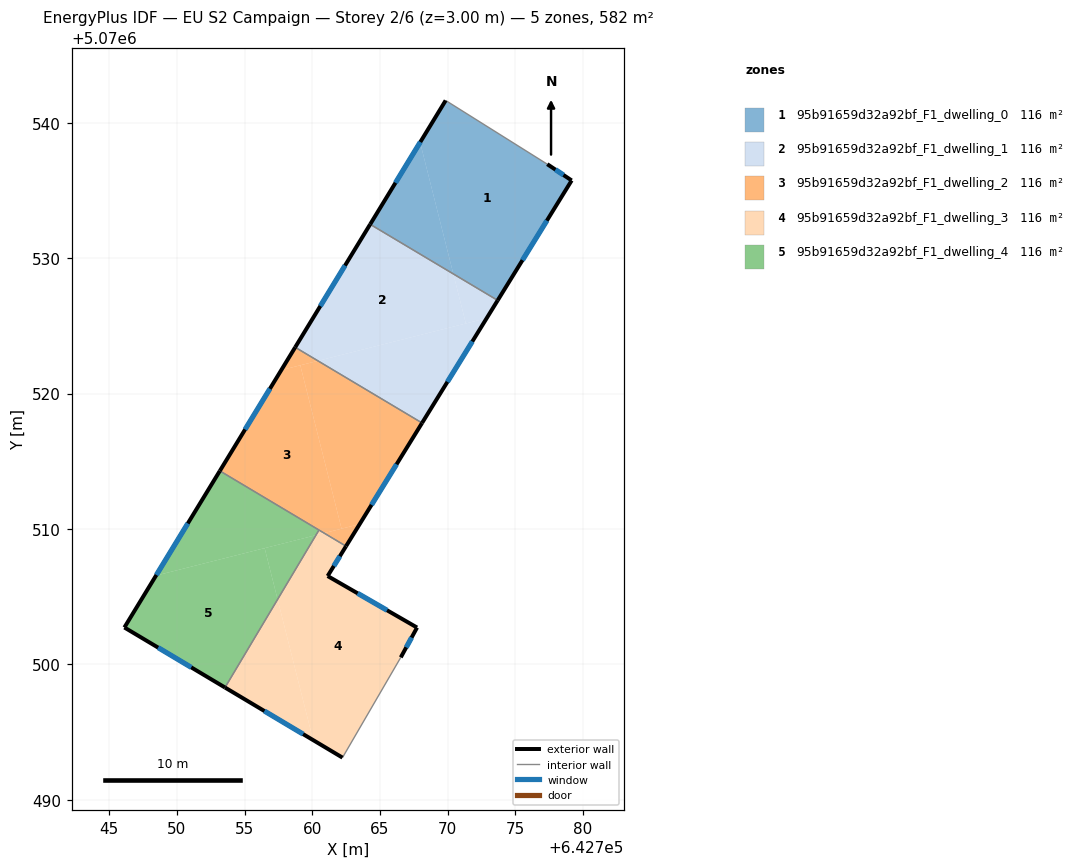
=== STOREY PLAN SPEC (per zone: floor XY polygon, exterior-wall plan segments, windows/doors) ===
zone 1: 95b91659d32a92bf_F1_dwelling_0  (116.3 m²)
  floor: (642777.36, 5070536.95) (642779.16, 5070535.74) (642773.69, 5070526.89) (642770.42, 5070528.84) (642767.96, 5070538.55) (642769.85, 5070541.65)
  floor: (642767.96, 5070538.55) (642770.42, 5070528.84) (642764.28, 5070532.50)
  exterior wall: (642773.69, 5070526.89) – (642779.16, 5070535.74)  [10.4 m]
    window: (642775.53, 5070529.86) – (642777.32, 5070532.77)  [3.4 m²]
  exterior wall: (642769.85, 5070541.65) – (642764.28, 5070532.50)  [10.7 m]
    window: (642767.98, 5070538.58) – (642766.15, 5070535.57)  [3.5 m²]
  exterior wall: (642779.16, 5070535.74) – (642777.36, 5070536.95)  [2.2 m]
    window: (642778.55, 5070536.15) – (642777.96, 5070536.54)  [0.7 m²]
  interior walls: 2
zone 2: 95b91659d32a92bf_F1_dwelling_1  (116.3 m²)
  floor: (642770.42, 5070528.84) (642771.34, 5070525.18) (642760.42, 5070522.42) (642758.74, 5070523.42) (642764.28, 5070532.50)
  floor: (642773.69, 5070526.89) (642772.88, 5070525.57) (642771.34, 5070525.18) (642770.42, 5070528.84)
  floor: (642772.88, 5070525.57) (642768.11, 5070517.83) (642760.42, 5070522.42)
  exterior wall: (642764.28, 5070532.50) – (642758.74, 5070523.42)  [10.6 m]
    window: (642762.42, 5070529.46) – (642760.60, 5070526.47)  [3.5 m²]
  exterior wall: (642768.11, 5070517.83) – (642773.69, 5070526.89)  [10.6 m]
    window: (642769.98, 5070520.87) – (642771.82, 5070523.85)  [3.5 m²]
  interior walls: 2
zone 3: 95b91659d32a92bf_F1_dwelling_2  (116.3 m²)
  floor: (642759.11, 5070522.09) (642762.16, 5070510.03) (642760.87, 5070509.70) (642753.17, 5070514.29) (642757.71, 5070521.74)
  floor: (642763.50, 5070510.36) (642762.49, 5070508.73) (642760.88, 5070509.70)
  floor: (642760.42, 5070522.42) (642757.71, 5070521.74) (642758.74, 5070523.42)
  floor: (642768.11, 5070517.83) (642763.50, 5070510.36) (642762.16, 5070510.03) (642759.11, 5070522.09) (642760.42, 5070522.42)
  exterior wall: (642758.74, 5070523.42) – (642753.17, 5070514.29)  [10.7 m]
    window: (642756.87, 5070520.36) – (642755.04, 5070517.36)  [3.5 m²]
  exterior wall: (642762.49, 5070508.73) – (642768.11, 5070517.83)  [10.7 m]
    window: (642764.38, 5070511.78) – (642766.23, 5070514.78)  [3.5 m²]
  interior walls: 3
zone 4: 95b91659d32a92bf_F1_dwelling_3  (116.3 m²)
  floor: (642762.49, 5070508.73) (642761.14, 5070506.53) (642767.74, 5070502.72) (642766.54, 5070500.52) (642762.23, 5070493.12) (642760.06, 5070494.41) (642757.44, 5070504.80) (642760.27, 5070509.55) (642760.88, 5070509.70)
  floor: (642760.87, 5070509.70) (642760.27, 5070509.55) (642760.50, 5070509.93)
  floor: (642757.44, 5070504.80) (642760.06, 5070494.41) (642753.56, 5070498.30)
  exterior wall: (642753.56, 5070498.29) – (642762.23, 5070493.12)  [10.1 m]
    window: (642756.47, 5070496.56) – (642759.32, 5070494.85)  [3.3 m²]
  exterior wall: (642761.14, 5070506.53) – (642762.49, 5070508.73)  [2.6 m]
    window: (642761.59, 5070507.27) – (642762.04, 5070507.99)  [0.8 m²]
  exterior wall: (642767.74, 5070502.72) – (642761.14, 5070506.53)  [7.6 m]
    window: (642765.52, 5070504.00) – (642763.35, 5070505.25)  [2.5 m²]
  exterior wall: (642766.54, 5070500.52) – (642767.74, 5070502.72)  [2.5 m]
    window: (642766.94, 5070501.26) – (642767.34, 5070501.99)  [0.8 m²]
  interior walls: 3
zone 5: 95b91659d32a92bf_F1_dwelling_4  (116.3 m²)
  floor: (642760.50, 5070509.93) (642760.27, 5070509.55) (642748.46, 5070506.56) (642753.17, 5070514.29)
  floor: (642760.27, 5070509.55) (642757.44, 5070504.80) (642756.48, 5070508.59)
  floor: (642760.27, 5070509.55) (642756.48, 5070508.59) (642757.44, 5070504.80) (642753.56, 5070498.29) (642746.12, 5070502.73) (642748.46, 5070506.56)
  exterior wall: (642746.12, 5070502.73) – (642753.56, 5070498.29)  [8.7 m]
    window: (642748.62, 5070501.24) – (642751.06, 5070499.78)  [2.8 m²]
  exterior wall: (642753.17, 5070514.29) – (642746.12, 5070502.73)  [13.5 m]
    window: (642750.81, 5070510.42) – (642748.49, 5070506.61)  [4.4 m²]
  interior walls: 2

=== DERIVED (storey summary) ===
Building: EU S2 Campaign
Storey: 2 of 6  (floor level z = 3.00 m)
Storey gross floor area: 581.7 m²
Zones on this storey: 5
  - 95b91659d32a92bf_F1_dwelling_0: floor 116.3 m²; exterior wall 23.3 m (69.9 m²); 3 window(s) 7.6 m²; WWR 10.8%
  - 95b91659d32a92bf_F1_dwelling_1: floor 116.3 m²; exterior wall 21.3 m (63.8 m²); 2 window(s) 6.9 m²; WWR 10.8%
  - 95b91659d32a92bf_F1_dwelling_2: floor 116.3 m²; exterior wall 21.4 m (64.2 m²); 2 window(s) 7.0 m²; WWR 10.8%
  - 95b91659d32a92bf_F1_dwelling_3: floor 116.3 m²; exterior wall 22.8 m (68.5 m²); 4 window(s) 7.4 m²; WWR 10.8%
  - 95b91659d32a92bf_F1_dwelling_4: floor 116.3 m²; exterior wall 22.2 m (66.6 m²); 2 window(s) 7.2 m²; WWR 10.8%
Zone adjacency (shared interzone walls):
  - 95b91659d32a92bf_F1_dwelling_0 ↔ 95b91659d32a92bf_F1_dwelling_1
  - 95b91659d32a92bf_F1_dwelling_1 ↔ 95b91659d32a92bf_F1_dwelling_2
  - 95b91659d32a92bf_F1_dwelling_2 ↔ 95b91659d32a92bf_F1_dwelling_3
  - 95b91659d32a92bf_F1_dwelling_2 ↔ 95b91659d32a92bf_F1_dwelling_4
  - 95b91659d32a92bf_F1_dwelling_3 ↔ 95b91659d32a92bf_F1_dwelling_4